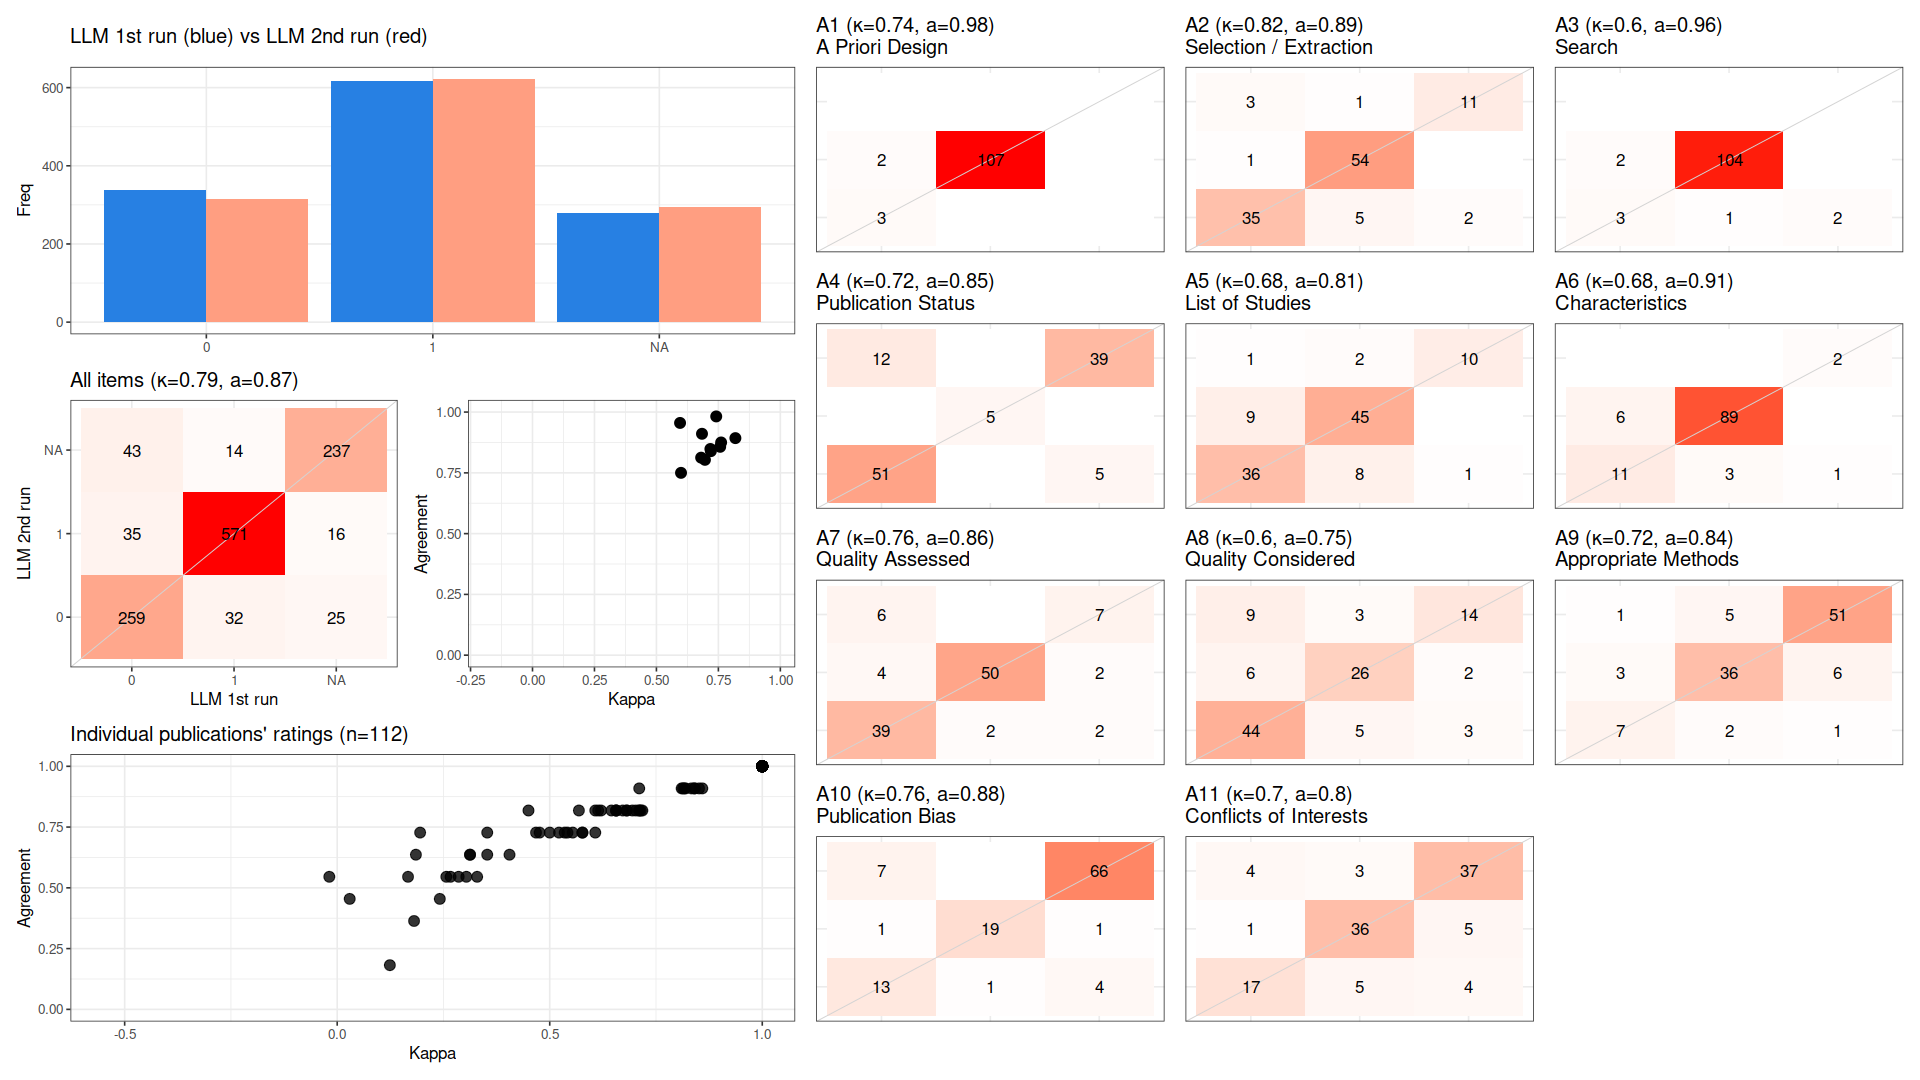

Data behind this chart, as committed beside it:
, cohen_kappa_w, agreement, deferring_fraction
combined, 0.7851, 0.8661, 0
A1, 0.7413, 0.9821, 0
A2, 0.8186, 0.8929, 0
A3, 0.5954, 0.9554, 0
A4, 0.7178, 0.8482, 0
A5, 0.6805, 0.8125, 0
A6, 0.6839, 0.9107, 0
A7, 0.7572, 0.8571, 0
A8, 0.5993, 0.75, 0
A9, 0.7197, 0.8393, 0
A10, 0.7611, 0.875, 0
A11, 0.6958, 0.8036, 0
